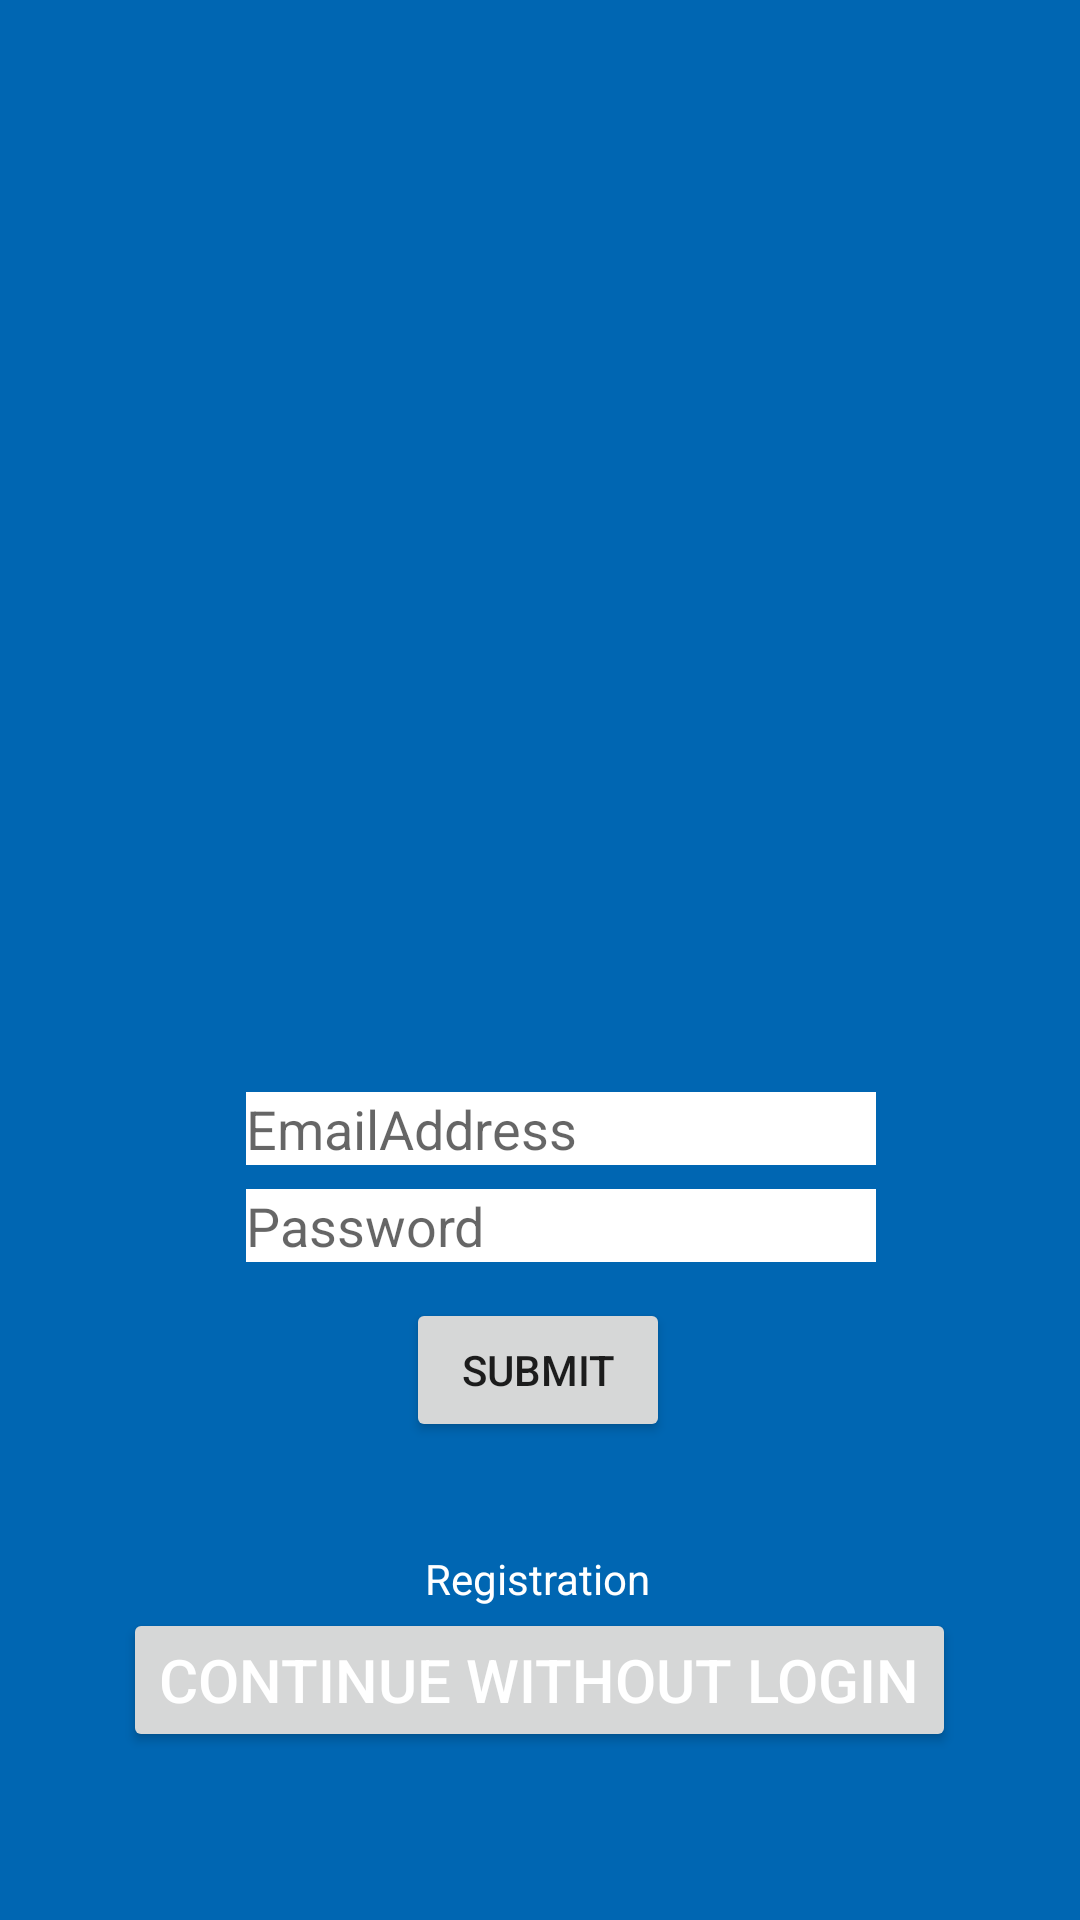

Produce the Android XML layout that renders to this screen, including the resource entries it uses.
<!-- AndroidManifest.xml: application theme Theme.TSU_STUDY_STAM -->
<!-- res/layout/activity_main.xml -->
<?xml version="1.0" encoding="utf-8"?>
<androidx.constraintlayout.widget.ConstraintLayout xmlns:android="http://schemas.android.com/apk/res/android"
    xmlns:app="http://schemas.android.com/apk/res-auto"
    xmlns:tools="http://schemas.android.com/tools"
    android:layout_width="match_parent"
    android:layout_height="match_parent"
    android:background="@color/TSUColor"
    tools:context=".MainActivity">

    <ImageView
        android:id="@+id/imageView"
        android:layout_width="297dp"
        android:layout_height="268dp"
        android:contentDescription="todo"
        app:layout_constraintBottom_toBottomOf="parent"
        app:layout_constraintEnd_toEndOf="parent"
        app:layout_constraintStart_toStartOf="parent"

        app:layout_constraintTop_toTopOf="parent"
        app:layout_constraintVertical_bias="0.056"
        app:srcCompat="@drawable/tsu_logo" />

    <Button
        android:id="@+id/Continue_without_login"
        android:layout_width="wrap_content"
        android:layout_height="wrap_content"
        android:layout_marginBottom="56dp"
        android:text="@string/continue_without_login"
        android:textSize="20sp"
        android:textColor="@color/white"
        app:layout_constraintBottom_toBottomOf="parent"
        app:layout_constraintEnd_toEndOf="parent"
        app:layout_constraintHorizontal_bias="0.498"
        app:layout_constraintStart_toStartOf="parent" />

    <EditText
        android:id="@+id/editTextTextEmailAddress"
        android:layout_width="wrap_content"
        android:layout_height="wrap_content"
        android:layout_marginTop="364dp"
        android:background="@color/white"
        android:ems="10"
        android:hint="@string/emailaddress"
        android:inputType="textEmailAddress"
        android:textColor="@color/white"
        app:layout_constraintEnd_toEndOf="parent"
        app:layout_constraintHorizontal_bias="0.547"
        app:layout_constraintStart_toStartOf="parent"
        app:layout_constraintTop_toTopOf="parent"
        android:autofillHints="" />

    <EditText
        android:id="@+id/editTextTextPassword"
        android:layout_width="wrap_content"
        android:layout_height="wrap_content"
        android:layout_marginTop="8dp"
        android:background="@color/white"
        android:ems="10"
        android:hint="@string/password"
        android:inputType="textPassword"
        app:layout_constraintEnd_toEndOf="parent"
        app:layout_constraintHorizontal_bias="0.547"
        app:layout_constraintStart_toStartOf="parent"
        app:layout_constraintTop_toBottomOf="@+id/editTextTextEmailAddress"
        android:autofillHints="" />

    <Button
        android:id="@+id/button"
        android:layout_width="wrap_content"
        android:layout_height="wrap_content"
        android:layout_marginTop="12dp"
        android:text="@string/submit"
        app:layout_constraintEnd_toEndOf="parent"
        app:layout_constraintHorizontal_bias="0.498"
        app:layout_constraintStart_toStartOf="parent"
        app:layout_constraintTop_toBottomOf="@+id/editTextTextPassword" />

    <TextView
        android:id="@+id/textView3"
        android:layout_width="wrap_content"
        android:layout_height="wrap_content"
        android:layout_marginTop="36dp"
        android:text="@string/registration"
        android:textColor="@color/white"
        app:layout_constraintEnd_toEndOf="parent"
        app:layout_constraintHorizontal_bias="0.498"
        app:layout_constraintStart_toStartOf="parent"
        app:layout_constraintTop_toBottomOf="@+id/button" />

    <TextView
        android:id="@+id/textView4"
        android:layout_width="wrap_content"
        android:layout_height="wrap_content"
        android:layout_marginTop="68dp"
        android:text="@string/forgot_password"
        android:textColor="@color/white"
        app:layout_constraintEnd_toEndOf="parent"
        app:layout_constraintHorizontal_bias="0.498"
        app:layout_constraintStart_toStartOf="parent"
        app:layout_constraintTop_toBottomOf="@+id/button" />

</androidx.constraintlayout.widget.ConstraintLayout>
<!-- resources referenced by this layout -->
<resources>
  <color name="TSUColor">#0066b2</color>
  <color name="white">#FFFFFFFF</color>
  <string name="continue_without_login">Continue without Login</string>
  <string name="emailaddress">EmailAddress</string>
  <string name="forgot_password">Forgot password</string>
  <string name="password">Password</string>
  <string name="registration">Registration</string>
  <string name="submit">Submit</string>
  <style name="Theme.TSU_STUDY_STAM" parent="Theme.MaterialComponents.DayNight.DarkActionBar">
          
          <item name="colorPrimary">@color/purple_500</item>
          <item name="colorPrimaryVariant">@color/purple_700</item>
          <item name="colorOnPrimary">@color/white</item>
          
          <item name="colorSecondary">@color/teal_200</item>
          <item name="colorSecondaryVariant">@color/teal_700</item>
          <item name="colorOnSecondary">@color/black</item>
          
          <item name="android:statusBarColor" tools:targetApi="l">?attr/colorPrimaryVariant</item>
          
      </style>
  <color name="purple_500">#FF6200EE</color>
  <color name="purple_700">#FF3700B3</color>
  <color name="teal_200">#FF03DAC5</color>
  <color name="teal_700">#FF018786</color>
  <color name="black">#FF000000</color>
</resources>
